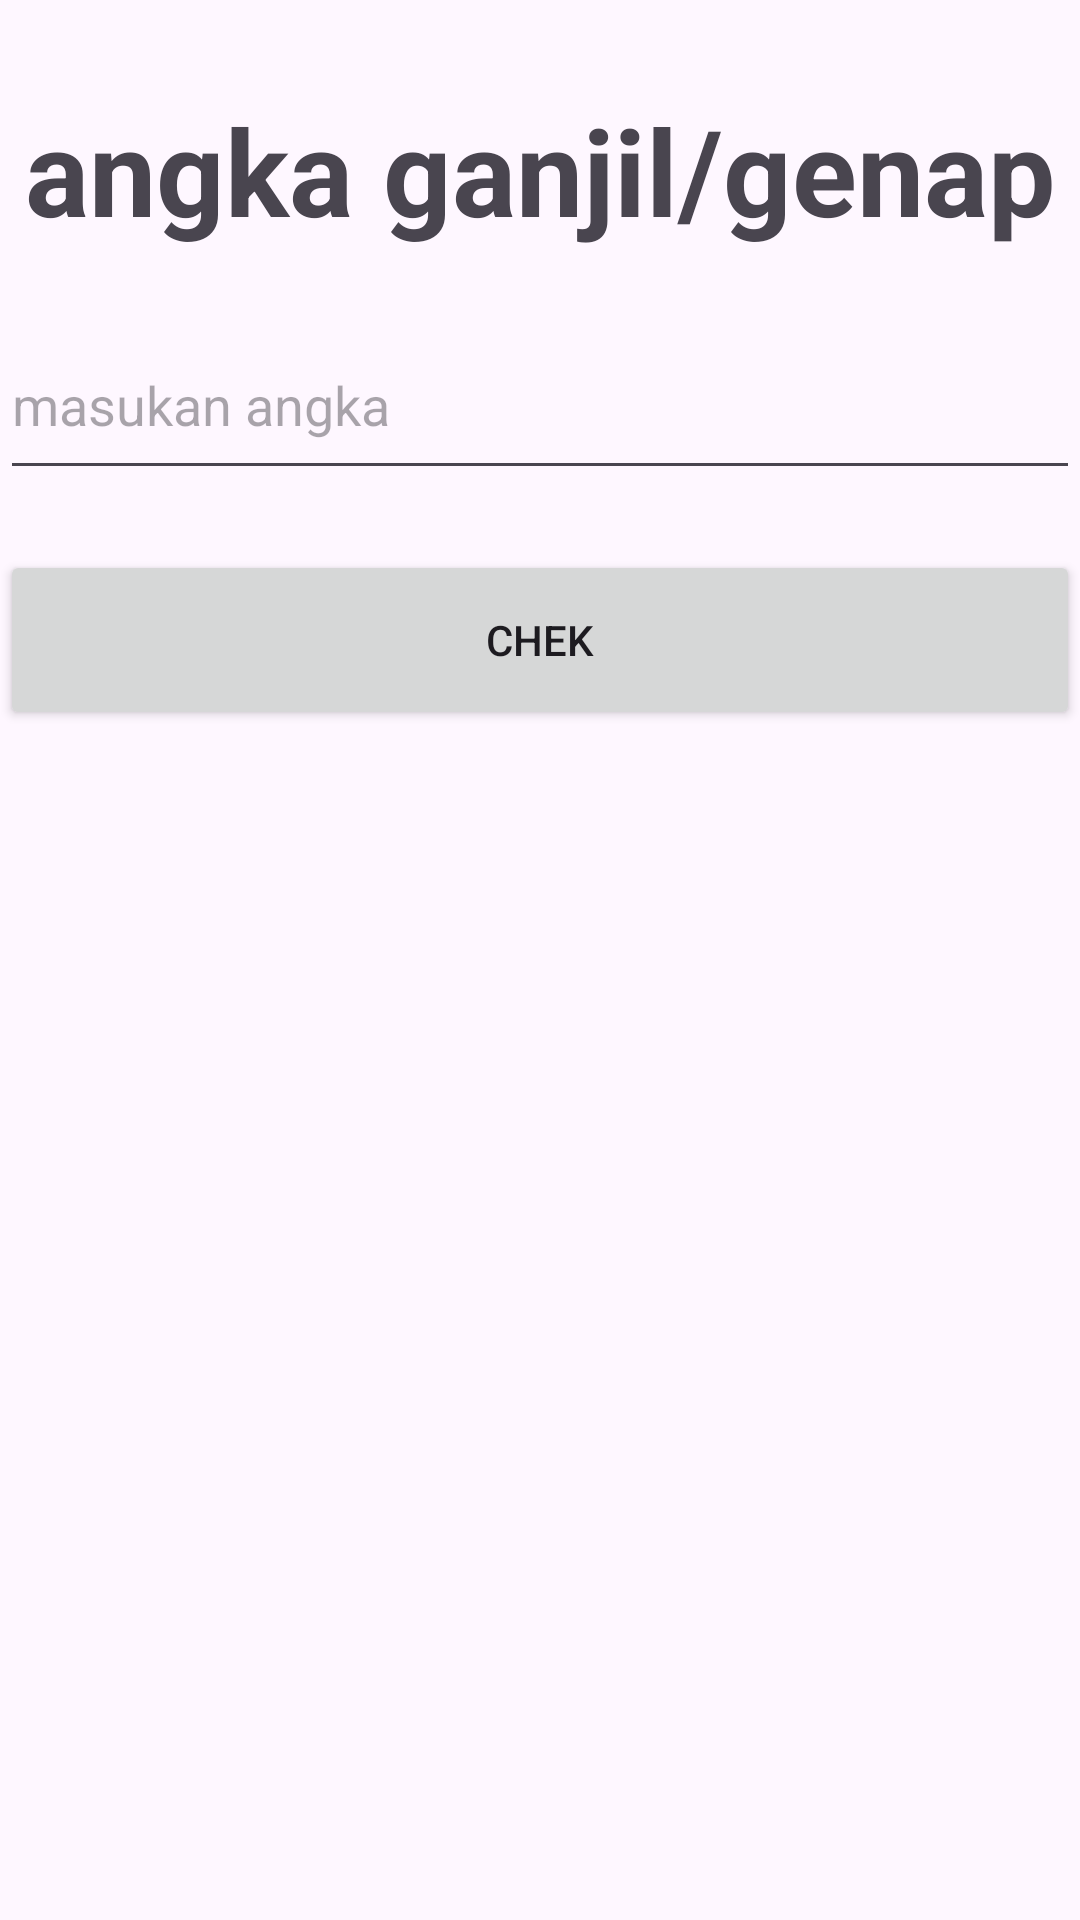

Reconstruct the res/layout file that produces this screen, plus the resources it refers to.
<!-- AndroidManifest.xml: application theme Theme.Tugass5 -->
<!-- res/layout/activity_ganjil_genap.xml -->
<?xml version="1.0" encoding="utf-8"?>
<androidx.constraintlayout.widget.ConstraintLayout xmlns:android="http://schemas.android.com/apk/res/android"
    xmlns:app="http://schemas.android.com/apk/res-auto"
    xmlns:tools="http://schemas.android.com/tools"
    android:id="@+id/main"
    android:layout_width="match_parent"
    android:layout_height="match_parent"
    tools:context=".suhu">

    <LinearLayout
        android:layout_width="match_parent"
        android:layout_height="match_parent"
        android:orientation="vertical">

        <TextView
            android:id="@+id/textView2"
            android:layout_width="match_parent"
            android:layout_height="wrap_content"
            android:text="angka ganjil/genap"
            android:textAlignment="center"
            android:textSize="40dp"
            android:textStyle="bold"
            android:layout_marginTop="30dp"
            />

        <EditText
            android:id="@+id/etangka"
            android:layout_width="match_parent"
            android:layout_height="60dp"
            android:ems="10"
            android:inputType="number"
            android:hint="masukan angka "
            android:layout_marginTop="20dp"/>


        <Button
            android:id="@+id/btnchek"
            android:layout_width="match_parent"
            android:layout_height="60dp"
            android:text="chek"
            android:layout_marginTop="20dp"/>

        <TextView
            android:id="@+id/txtHasilchek"
            android:layout_width="match_parent"
            android:layout_height="50dp"
            android:layout_marginTop="20dp"

            android:textSize="20dp"
            android:textAlignment="center"/>
    </LinearLayout>
</androidx.constraintlayout.widget.ConstraintLayout>
<!-- resources referenced by this layout -->
<resources>
  <style name="Theme.Tugass5" parent="Base.Theme.Tugass5" />
  <style name="Base.Theme.Tugass5" parent="Theme.Material3.DayNight.NoActionBar">
          
          
      </style>
</resources>
